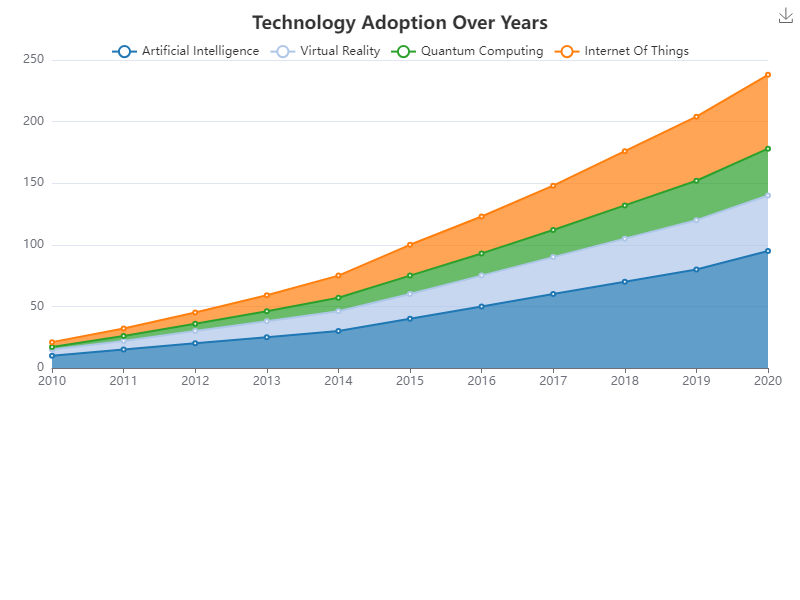

The data file committed next to this chart (first rows):
Year, Artificial Intelligence, Virtual Reality, Quantum Computing, Internet Of Things
2010, 10, 5, 2, 4
2011, 15, 7, 4, 6
2012, 20, 10, 6, 9
2013, 25, 13, 8, 13
2014, 30, 16, 11, 18
2015, 40, 20, 15, 25
2016, 50, 25, 18, 30
2017, 60, 30, 22, 36
2018, 70, 35, 27, 44
2019, 80, 40, 32, 52
2020, 95, 45, 38, 60
